4-way image classification set "dataset" from GitHub (James7803/CS-4641-Group-130); label vocabulary: glioma, meningioma, no tumor, pituitary tumor.

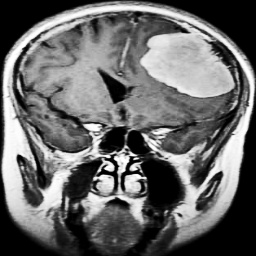
Label: meningioma

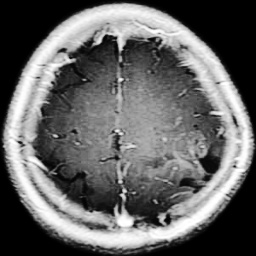
Label: glioma

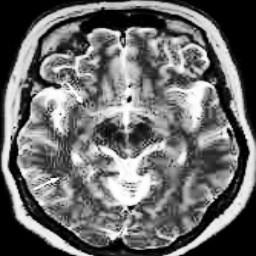
Label: no tumor

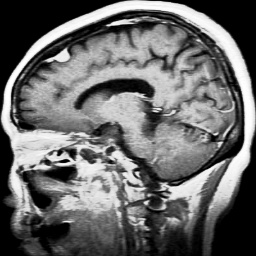
Label: meningioma

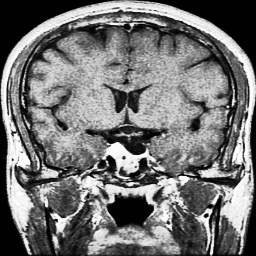
Label: pituitary tumor

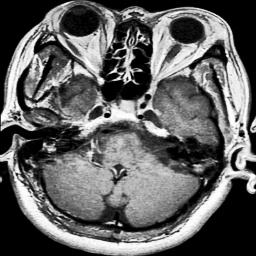
Label: pituitary tumor
